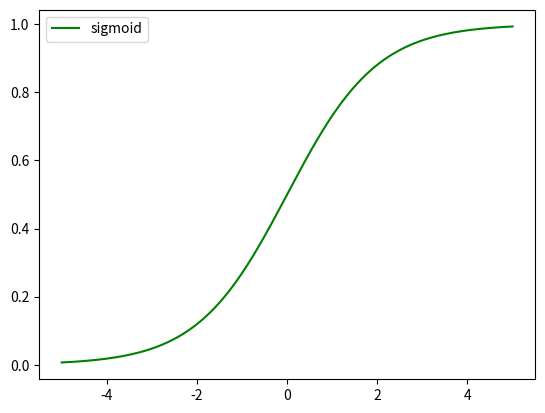
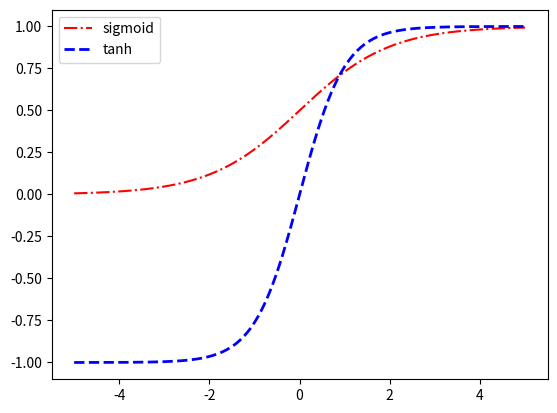

Write the Python code that produced these figures, in order.
# -*- coding: utf-8 -*-
"""
Created on Mon Feb 20 09:02:26 2017

[redacted]
"""
import numpy as np
import math
import matplotlib.pylab as plt

#sigmoid

x=np.arange(-5,5+.02,0.02)
fx = 1/(1+np.exp(-x))
#gx = (np.exp(x)-np.exp(-x))/(np.exp(x)+np.exp(-x))
gx = np.tanh(x)
#varification
fveri = np.zeros(len(x))#create an array of same length zeroed out
for i in range(len(x)):
    fveri[i]=1/(1+np.exp(-x[i]))
    print('i={}, verification={}'.format(i,fveri[i]==fx[i]))

fig = plt.figure()
plt.plot(x,fx,'g-',label='sigmoid')
plt.legend(loc='best')
plt.show(fig)

fig2 = plt.figure()
plt.plot(x,fx,'r-.',label='sigmoid')
plt.plot(x,gx,'b--', linewidth=2, label='tanh')
plt.legend(loc='best')
plt.savefig('test_fig2.png')
plt.show(fig2)

